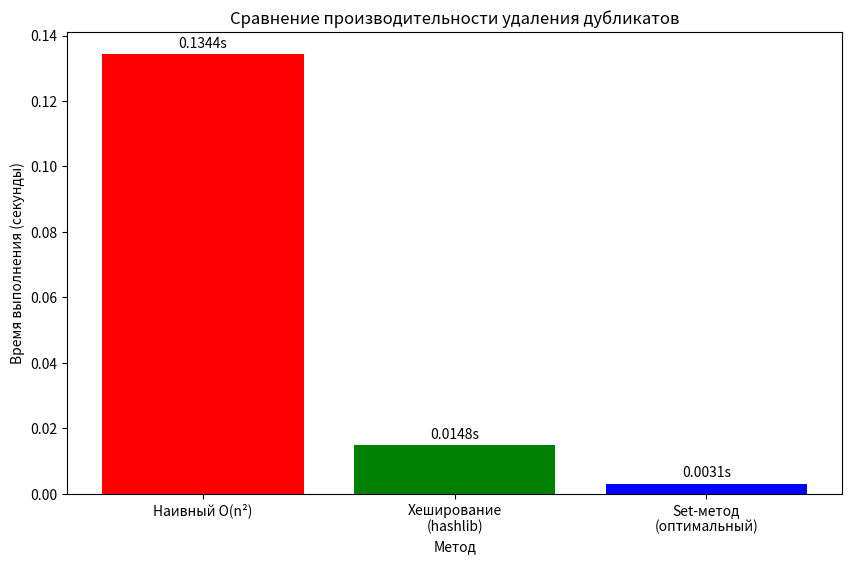
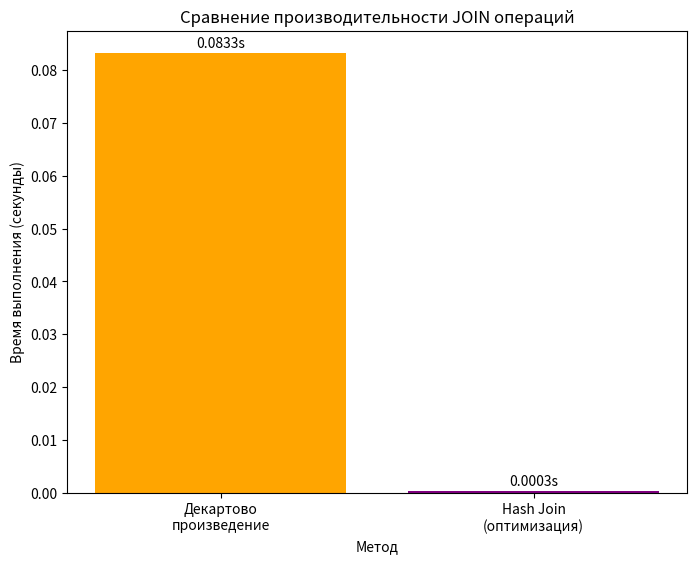

These figures' Python source, in order:
# etl_pipeline.py
import csv
import json
import time
import random
import hashlib
import matplotlib.pyplot as plt
from typing import List, Dict, Set, Any, Tuple
from collections import defaultdict
import string

# --- 1. Генерация тестовых данных (для демонстрации) ---
def generate_test_csv(filename: str, num_rows: int = 10000, duplicate_ratio: float = 0.3):
    """
    Генерирует CSV с дубликатами.
    duplicate_ratio - доля строк, которые являются дубликатами (копии первых строк)
    """
    unique_rows = num_rows - int(num_rows * duplicate_ratio)
    
    # Генерируем уникальные строки
    data = []
    for i in range(unique_rows):
        row = {
            'id': i,
            'name': f'User_{i}',
            'email': f'user{i}@example.com',
            'value': random.randint(1, 1000)
        }
        data.append(row)
    
    # Добавляем дубликаты (копии случайных уникальных строк)
    for i in range(num_rows - unique_rows):
        duplicate = random.choice(data[:100])  # копируем из первых 100
        data.append(duplicate.copy())
    
    # Перемешиваем
    random.shuffle(data)
    
    # Запись в CSV
    with open(filename, 'w', newline='', encoding='utf-8') as f:
        writer = csv.DictWriter(f, fieldnames=['id', 'name', 'email', 'value'])
        writer.writeheader()
        writer.writerows(data)
    
    print(f"Сгенерирован файл {filename} с {num_rows} строк (примерно {int(num_rows * duplicate_ratio)} дубликатов)")
    return filename

# --- 2. Загрузка данных ---
class DataLoader:
    @staticmethod
    def load_csv(filename: str) -> List[Dict]:
        """Загрузка данных из CSV"""
        data = []
        with open(filename, 'r', encoding='utf-8') as f:
            reader = csv.DictReader(f)
            for row in reader:
                # Преобразуем типы
                row['id'] = int(row['id'])
                row['value'] = int(row['value'])
                data.append(row)
        return data
    
    @staticmethod
    def load_json(filename: str) -> List[Dict]:
        """Загрузка из JSON (опционально)"""
        with open(filename, 'r', encoding='utf-8') as f:
            return json.load(f)

# --- 3. Удаление дубликатов (разные стратегии) ---
class Deduplicator:
    @staticmethod
    def naive_deduplicate(data: List[Dict]) -> Tuple[List[Dict], float]:
        """
        Наивное удаление дубликатов (O(n^2)).
        Для демонстрации худшей производительности.
        """
        start_time = time.time()
        unique_data = []
        for item in data:
            if item not in unique_data:
                unique_data.append(item)
        elapsed = time.time() - start_time
        return unique_data, elapsed
    
    @staticmethod
    def hash_deduplicate(data: List[Dict]) -> Tuple[List[Dict], float]:
        """
        Удаление дубликатов через хеширование (O(n)).
        Используем hashlib для надежности.
        """
        start_time = time.time()
        seen_hashes = set()
        unique_data = []
        
        for item in data:
            # Создаем строковое представление словаря для хеширования
            # Важно: сортируем ключи для консистентности
            item_str = json.dumps(item, sort_keys=True)
            hash_obj = hashlib.md5(item_str.encode())
            item_hash = hash_obj.hexdigest()
            
            if item_hash not in seen_hashes:
                seen_hashes.add(item_hash)
                unique_data.append(item)
        
        elapsed = time.time() - start_time
        return unique_data, elapsed
    
    @staticmethod
    def set_deduplicate(data: List[Dict]) -> Tuple[List[Dict], float]:
        """
        Использование set из кортежей (тоже хеширование, но встроенное в Python).
        Самый быстрый способ.
        """
        start_time = time.time()
        # Преобразуем dict в tuple для хеширования
        seen = set()
        unique_data = []
        
        for item in data:
            # Преобразуем в tuple из (ключ, значение) для гарантии порядка
            item_tuple = tuple(sorted(item.items()))
            if item_tuple not in seen:
                seen.add(item_tuple)
                unique_data.append(item)
        
        elapsed = time.time() - start_time
        return unique_data, elapsed

# --- 4. Оптимизация JOIN через декартово произведение (симуляция) ---
class JoinOptimizer:
    """
    Демонстрация оптимизации JOIN.
    В реальности используется hash join или sort-merge, 
    а декартово произведение — это самый неэффективный способ.
    """
    
    @staticmethod
    def naive_cartesian_join(data1: List[Dict], data2: List[Dict], key: str) -> Tuple[List[Dict], float]:
        """
        JOIN через декартово произведение и фильтрацию (неэффективно).
        """
        start_time = time.time()
        result = []
        
        for row1 in data1:
            for row2 in data2:
                if row1.get(key) == row2.get(key):
                    # Объединяем словари
                    merged = {**row1, **{f"{k}_2": v for k, v in row2.items() if k != key}}
                    result.append(merged)
        
        elapsed = time.time() - start_time
        return result, elapsed
    
    @staticmethod
    def hash_join(data1: List[Dict], data2: List[Dict], key: str) -> Tuple[List[Dict], float]:
        """
        Оптимизированный JOIN через хеш-таблицу.
        """
        start_time = time.time()
        
        # Строим хеш-индекс для data2
        hash_index = defaultdict(list)
        for row in data2:
            hash_index[row.get(key)].append(row)
        
        # Выполняем соединение
        result = []
        for row1 in data1:
            matching_rows = hash_index.get(row1.get(key), [])
            for row2 in matching_rows:
                merged = {**row1, **{f"{k}_2": v for k, v in row2.items() if k != key}}
                result.append(merged)
        
        elapsed = time.time() - start_time
        return result, elapsed

# --- 5. Визуализация производительности ---
class PerformanceVisualizer:
    @staticmethod
    def plot_deduplication_times(times: Dict[str, float], output_file: str = "dedup_performance.png"):
        """График времени удаления дубликатов"""
        plt.figure(figsize=(10, 6))
        methods = list(times.keys())
        time_values = list(times.values())
        
        bars = plt.bar(methods, time_values, color=['red', 'green', 'blue'])
        plt.title('Сравнение производительности удаления дубликатов')
        plt.xlabel('Метод')
        plt.ylabel('Время выполнения (секунды)')
        
        # Добавляем значения на столбцы
        for bar, val in zip(bars, time_values):
            plt.text(bar.get_x() + bar.get_width()/2, bar.get_height() + 0.001, 
                    f'{val:.4f}s', ha='center', va='bottom')
        
        plt.savefig(output_file)
        plt.show()
        print(f"График сохранен как {output_file}")
    
    @staticmethod
    def plot_join_times(times: Dict[str, float], output_file: str = "join_performance.png"):
        """График времени выполнения JOIN"""
        plt.figure(figsize=(8, 6))
        methods = list(times.keys())
        time_values = list(times.values())
        
        bars = plt.bar(methods, time_values, color=['orange', 'purple'])
        plt.title('Сравнение производительности JOIN операций')
        plt.xlabel('Метод')
        plt.ylabel('Время выполнения (секунды)')
        
        for bar, val in zip(bars, time_values):
            plt.text(bar.get_x() + bar.get_width()/2, bar.get_height() + 0.0005, 
                    f'{val:.4f}s', ha='center', va='bottom')
        
        plt.savefig(output_file)
        plt.show()
        print(f"График сохранен как {output_file}")

# --- Главная функция ETL пайплайна ---
def run_etl_pipeline():
    print("=" * 60)
    print("ЗАПУСК ETL ПАЙПЛАЙНА С ОПТИМИЗАЦИЕЙ")
    print("=" * 60)
    
    # 1. Генерация или загрузка данных
    print("\n[1] Генерация тестовых данных...")
    filename = "test_data.csv"
    generate_test_csv(filename, num_rows=5000, duplicate_ratio=0.25)
    
    # 2. Загрузка данных
    print("\n[2] Загрузка данных...")
    data = DataLoader.load_csv(filename)
    print(f"Загружено строк: {len(data)}")
    
    # 3. Удаление дубликатов (сравнение методов)
    print("\n[3] Удаление дубликатов...")
    
    # Наивный метод
    unique_naive, time_naive = Deduplicator.naive_deduplicate(data)
    print(f"  Наивный метод: {len(unique_naive)} уникальных строк, время: {time_naive:.4f} сек")
    
    # Хеш-метод (hashlib)
    unique_hash, time_hash = Deduplicator.hash_deduplicate(data)
    print(f"  Хеш-метод (hashlib): {len(unique_hash)} уникальных строк, время: {time_hash:.4f} сек")
    
    # Set-метод
    unique_set, time_set = Deduplicator.set_deduplicate(data)
    print(f"  Set-метод: {len(unique_set)} уникальных строк, время: {time_set:.4f} сек")
    
    # Проверка корректности (количество уникальных должно совпадать)
    assert len(unique_naive) == len(unique_hash) == len(unique_set), "Количество уникальных строк не совпадает!"
    
    # 4. Оптимизация JOIN
    print("\n[4] Оптимизация JOIN операций...")
    
    # Создаем два набора данных для JOIN
    # data_left - наши уникальные данные
    data_left = unique_set[:1000]  # берем часть для скорости
    
    # Создаем второй набор (например, заказы пользователей)
    data_right = []
    for i in range(2000):
        data_right.append({
            'order_id': i,
            'user_id': random.choice([d['id'] for d in data_left[:500]]),  # связь с пользователями
            'amount': random.randint(10, 500)
        })
    
    print(f"  Левый набор: {len(data_left)} записей")
    print(f"  Правый набор: {len(data_right)} записей")
    
    # Наивный JOIN (декартово произведение + фильтр)
    join_naive, time_join_naive = JoinOptimizer.naive_cartesian_join(data_left, data_right, 'id')
    print(f"  Наивный JOIN (декартово): {len(join_naive)} записей, время: {time_join_naive:.4f} сек")
    
    # Оптимизированный Hash JOIN
    join_hash, time_join_hash = JoinOptimizer.hash_join(data_left, data_right, 'id')
    print(f"  Hash JOIN: {len(join_hash)} записей, время: {time_join_hash:.4f} сек")
    
    # 5. Визуализация
    print("\n[5] Визуализация производительности...")
    
    viz = PerformanceVisualizer()
    viz.plot_deduplication_times({
        'Наивный O(n²)': time_naive,
        'Хеширование\n(hashlib)': time_hash,
        'Set-метод\n(оптимальный)': time_set
    })
    
    viz.plot_join_times({
        'Декартово\nпроизведение': time_join_naive,
        'Hash Join\n(оптимизация)': time_join_hash
    })
    
    # 6. Сохранение очищенного датасета
    print("\n[6] Сохранение очищенного датасета...")
    output_file = "cleaned_data.csv"
    with open(output_file, 'w', newline='', encoding='utf-8') as f:
        writer = csv.DictWriter(f, fieldnames=['id', 'name', 'email', 'value'])
        writer.writeheader()
        writer.writerows(unique_set)
    
    print(f"  Очищенный датасет сохранен в {output_file}")
    print(f"\n✅ ETL пайплайн завершен успешно!")

if __name__ == "__main__":
    # Убедитесь, что matplotlib установлен: pip install matplotlib
    run_etl_pipeline()
